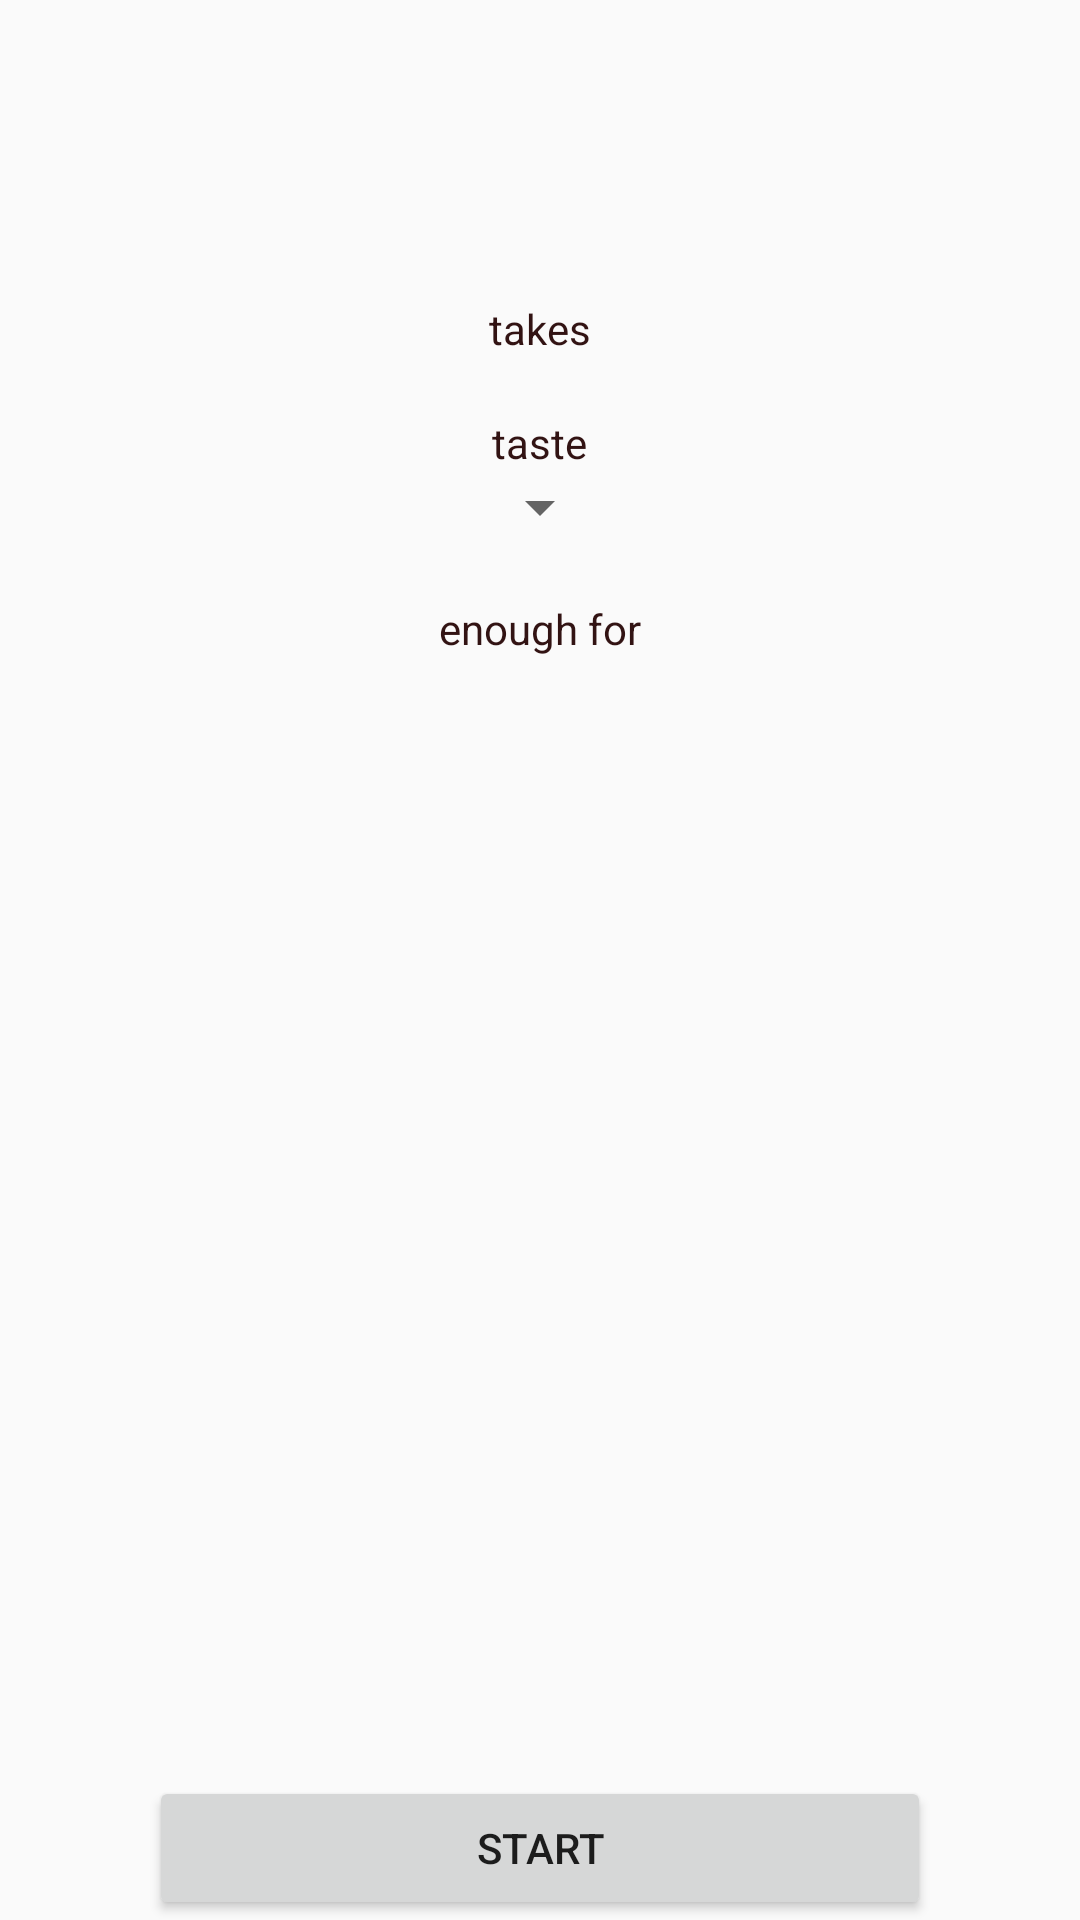

This screen was rendered from an Android layout file. Write that file and the resources it references.
<!-- AndroidManifest.xml: application theme AppTheme -->
<!-- res/layout/activity_brew.xml -->
<?xml version="1.0" encoding="utf-8"?>
<RelativeLayout xmlns:android="http://schemas.android.com/apk/res/android"
    xmlns:tools="http://schemas.android.com/tools"
    android:id="@+id/activity_brew"
    android:layout_width="match_parent"
    android:layout_height="match_parent"
    android:paddingBottom="@dimen/activity_vertical_margin"
    android:paddingLeft="@dimen/activity_horizontal_margin"
    android:paddingRight="@dimen/activity_horizontal_margin"
    android:paddingTop="@dimen/activity_vertical_margin"
    tools:context="com.makman.cup.activities.BrewActivity">
    <ImageView
        android:id="@+id/activity_brew_image"
        android:layout_width="50dp"
        android:layout_height="100dp" />

    <TextView
        android:id="@+id/activity_brew_textview_takes"
        android:layout_width="wrap_content"
        android:layout_height="wrap_content"
        android:layout_centerHorizontal="true"
        android:layout_below="@id/activity_brew_image"
        style="@style/text"
        android:text="takes"/>
    <TextView
        android:id="@+id/activity_brew_textview_time"
        android:layout_width="wrap_content"
        android:layout_height="wrap_content"
        android:layout_below="@id/activity_brew_textview_takes"
        style="@style/text"
        android:layout_centerHorizontal="true"/>
    <TextView
        android:id="@+id/activity_brew_textview_taste"
        android:layout_width="wrap_content"
        android:layout_height="wrap_content"
        android:layout_below="@id/activity_brew_textview_time"
        android:layout_centerHorizontal="true"
        style="@style/text"
        android:text="taste"/>
    <Spinner
        android:id="@+id/activity_brew_spinner_taste"
        android:layout_width="wrap_content"
        android:layout_height="wrap_content"
        android:layout_centerHorizontal="true"
        android:layout_below="@id/activity_brew_textview_taste"
        >
    </Spinner>
    <TextView
        android:id="@+id/activity_brew_textview_taste_select"
        android:layout_width="wrap_content"
        android:layout_height="wrap_content"
        android:layout_below="@id/activity_brew_spinner_taste"
        style="@style/text"
        android:layout_centerHorizontal="true"/>
    <TextView
        android:layout_width="wrap_content"
        android:layout_height="wrap_content"
        android:layout_below="@id/activity_brew_textview_taste_select"
        android:layout_centerHorizontal="true"
        android:text="enough for"
        style="@style/text"/>
    <Button
        android:id="@+id/activity_brew_button_start"
        android:layout_width="match_parent"
        android:layout_height="wrap_content"
        android:text="start"
        android:layout_marginStart="50dp"
        android:layout_marginEnd="50dp"
        android:layout_alignParentBottom="true"/>
</RelativeLayout>
<!-- resources referenced by this layout -->
<resources>
  <style name="text" parent="AppTheme">
          <item name="android:textColor">@color/colorAccent</item>
      </style>
  <style name="AppTheme" parent="Theme.AppCompat.Light.NoActionBar">
          
          <item name="colorPrimary">@color/colorPrimary</item>
          <item name="colorPrimaryDark">@color/colorPrimaryDark</item>
          <item name="colorAccent">@color/colorAccent</item>
      </style>
  <color name="colorAccent">#321313</color>
  <color name="colorPrimary">#FFFFFF</color>
  <color name="colorPrimaryDark">#321313</color>
</resources>
